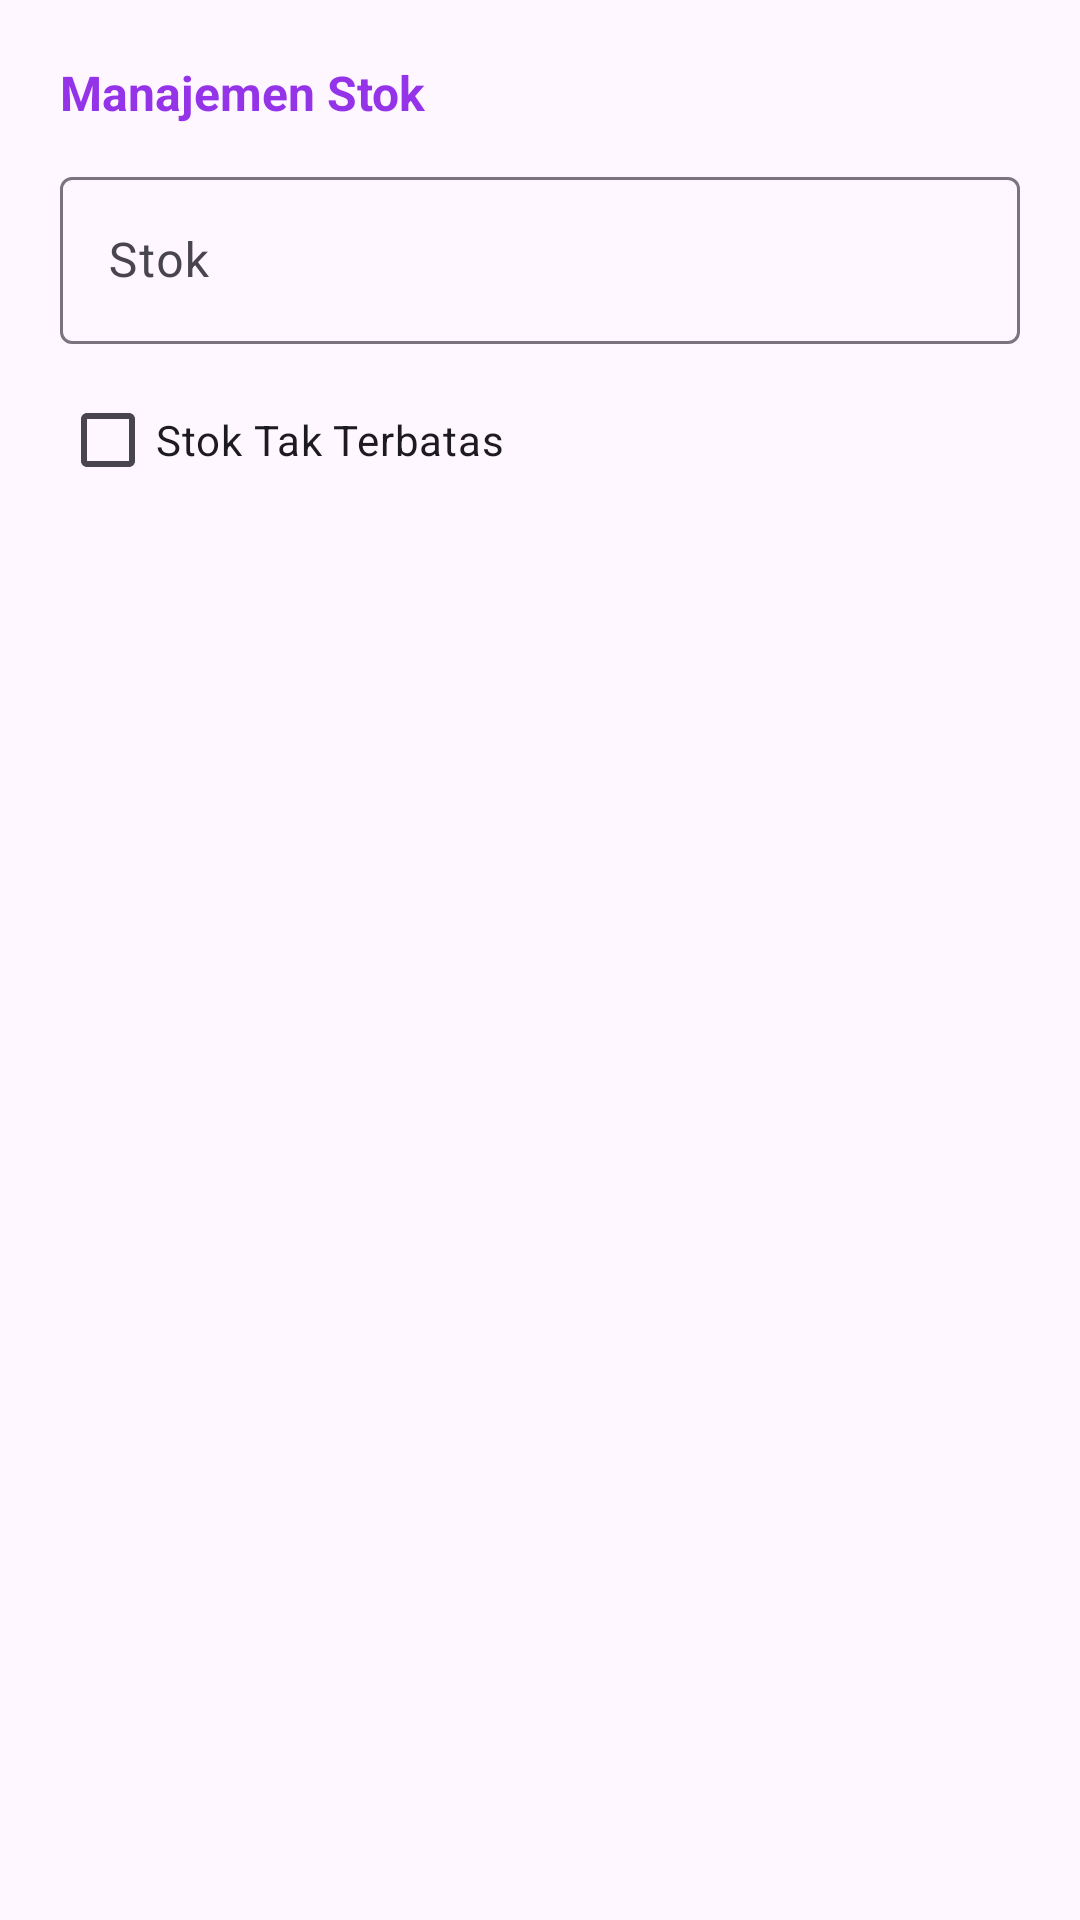

Layout XML and referenced resources for this Android screen:
<!-- AndroidManifest.xml: application theme Theme.Pos -->
<!-- res/layout/layout_stok.xml -->
<?xml version="1.0" encoding="utf-8"?>
<androidx.constraintlayout.widget.ConstraintLayout xmlns:android="http://schemas.android.com/apk/res/android"
    android:layout_width="match_parent"
    android:layout_height="wrap_content"
    android:padding="20dp"
    xmlns:app="http://schemas.android.com/apk/res-auto">

    <TextView
        android:id="@+id/tvManajemenStok"
        android:layout_width="match_parent"
        android:layout_height="wrap_content"
        android:text="Manajemen Stok"
        android:textSize="16sp"
        android:textColor="#9533E9"
        android:textStyle="bold"
        app:layout_constraintStart_toStartOf="parent"
        app:layout_constraintTop_toTopOf="parent"/>

    <com.google.android.material.textfield.TextInputLayout
        android:id="@+id/tilStok"
        android:layout_width="match_parent"
        android:layout_height="wrap_content"
        android:layout_marginTop="12dp"
        android:hint="Stok"
        app:layout_constraintTop_toBottomOf="@id/tvManajemenStok"
        app:layout_constraintStart_toStartOf="parent"
        app:layout_constraintEnd_toEndOf="parent">

        <com.google.android.material.textfield.TextInputEditText
            android:id="@+id/etStok"
            android:layout_width="match_parent"
            android:layout_height="wrap_content"
            android:inputType="number"/>
    </com.google.android.material.textfield.TextInputLayout>

    <CheckBox
        android:id="@+id/cbStok"
        android:layout_width="wrap_content"
        android:layout_height="wrap_content"
        android:layout_marginTop="8dp"
        android:text="Stok Tak Terbatas"
        android:textSize="14sp"
        app:layout_constraintTop_toBottomOf="@id/tilStok"
        app:layout_constraintStart_toStartOf="parent"/>

</androidx.constraintlayout.widget.ConstraintLayout>
<!-- resources referenced by this layout -->
<resources>
  <style name="Theme.Pos" parent="Base.Theme.Pos" />
  <style name="Base.Theme.Pos" parent="Theme.Material3.DayNight.NoActionBar">
      </style>
</resources>
